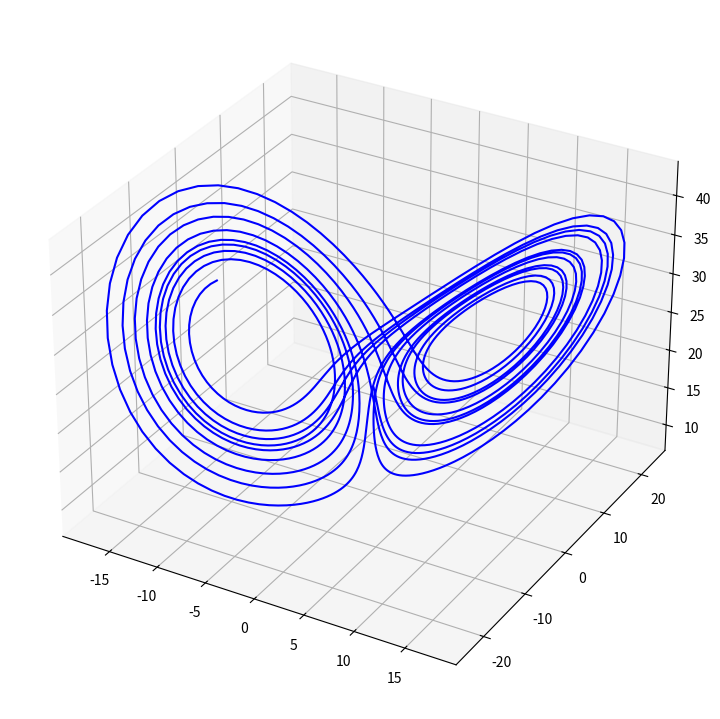

This chart was generated by the following Python code: (Note: this script raises an exception after producing the figure.)
import numpy as np
import scipy.integrate as integrate
import matplotlib.pyplot as plt
import matplotlib.animation as animation
from mpl_toolkits.mplot3d.axes3d import Axes3D

beta = [10,28,8/3]  # chaotic values
x0 = [0,1,20]       # intial conditions
dt = 0.01          # time step
t_start = 0         # start time
t_stop = 15         # stop time

t_span = np.arange(t_start, t_stop, dt)
numDataPoints = len(t_span)

def lorenz(t, x, beta):
    dx = np.zeros_like(x)
    dx = [
        beta[0]*(x[1]-x[0]),
        x[0]*(beta[1]-x[2])-x[1],
        x[0]*x[1] - beta[2]*x[2]
    ]
    return dx

sol = integrate.odeint(lorenz, x0, t_span, args=(beta,), tfirst=True)
dataSet = np.array([sol[:,0], sol[:,1], sol[:,2], t_span])

fig = plt.figure(figsize=(7, 7))
ax = Axes3D(fig)
fig.add_axes(ax)

line = plt.plot(sol[:,0], sol[:,1], sol[:,2], lw=1.5, c='b')[0]

def func(num, dataSet, line):
    line.set_data(dataSet[0:2, :num])
    line.set_3d_properties(dataSet[2, :num])
    return line

line_ani = animation.FuncAnimation(fig, func, frames=numDataPoints, fargs=(dataSet, line), interval=1, blit=False)

# plt.show()

Writer = animation.writers['ffmpeg']
writer = Writer(fps=60, metadata=dict(artist='Me'), bitrate=1e7)
line_ani.save('lorenzSim.mp4', writer=writer)
